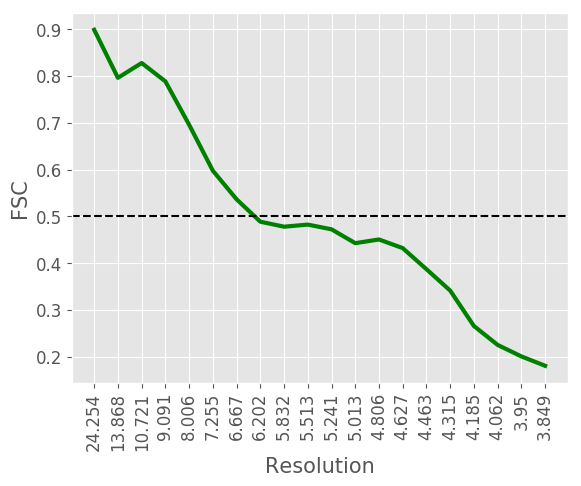

Source data for this figure (header and first rows):
#resolution, fsc
24.25, 0.8987
13.87, 0.796
10.72, 0.8277
9.091, 0.7884
8.006, 0.6957
7.255, 0.5974
6.667, 0.5363
6.202, 0.4884
5.832, 0.4777
5.513, 0.4822
5.241, 0.4721
5.013, 0.4425
4.806, 0.4504
4.627, 0.4319
4.463, 0.3868
4.315, 0.3411
4.185, 0.2654
4.062, 0.2249
3.95, 0.2004
3.849, 0.1803
